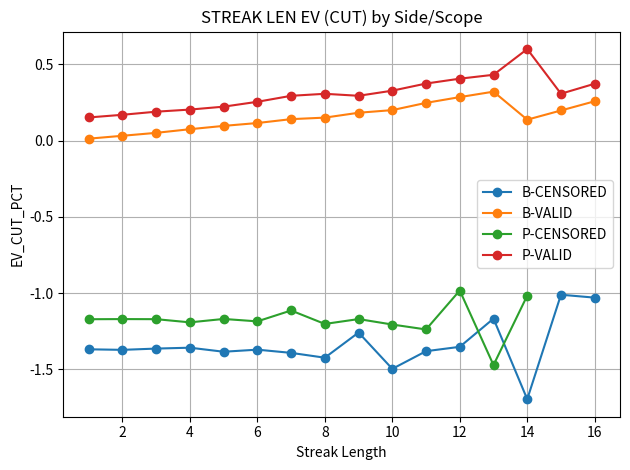
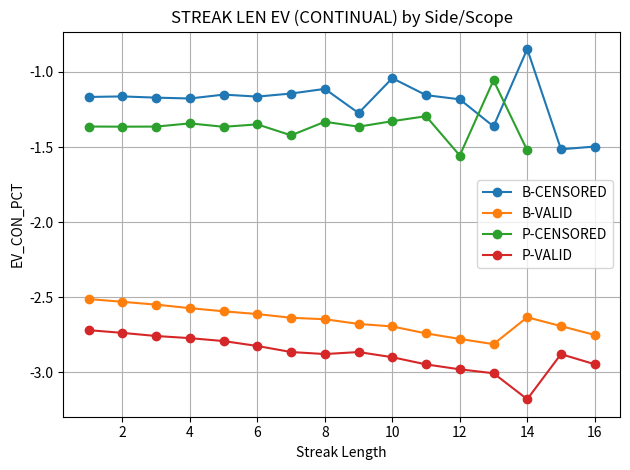

Write the Python code that produced these figures, in order.
# plot_streak_ev_embedded.py
# All data embedded (no file I/O). Source: PY_BAC_STREAK_dist.csv

import matplotlib.pyplot as plt

DATA = [
    {'ev_con_pct': -2.5122, 'ev_cut_pct': 0.0125095, 'scope': 'VALID', 'side': 'B', 'streak_len': 1},
    {'ev_con_pct': -2.53067, 'ev_cut_pct': 0.0314604, 'scope': 'VALID', 'side': 'B', 'streak_len': 2},
    {'ev_con_pct': -2.54941, 'ev_cut_pct': 0.0506792, 'scope': 'VALID', 'side': 'B', 'streak_len': 3},
    {'ev_con_pct': -2.5727, 'ev_cut_pct': 0.0745679, 'scope': 'VALID', 'side': 'B', 'streak_len': 4},
    {'ev_con_pct': -2.59389, 'ev_cut_pct': 0.0962952, 'scope': 'VALID', 'side': 'B', 'streak_len': 5},
    {'ev_con_pct': -2.61215, 'ev_cut_pct': 0.115028, 'scope': 'VALID', 'side': 'B', 'streak_len': 6},
    {'ev_con_pct': -2.63702, 'ev_cut_pct': 0.140531, 'scope': 'VALID', 'side': 'B', 'streak_len': 7},
    {'ev_con_pct': -2.64665, 'ev_cut_pct': 0.150409, 'scope': 'VALID', 'side': 'B', 'streak_len': 8},
    {'ev_con_pct': -2.67782, 'ev_cut_pct': 0.18238, 'scope': 'VALID', 'side': 'B', 'streak_len': 9},
    {'ev_con_pct': -2.69473, 'ev_cut_pct': 0.199728, 'scope': 'VALID', 'side': 'B', 'streak_len': 10},
    {'ev_con_pct': -2.741, 'ev_cut_pct': 0.247182, 'scope': 'VALID', 'side': 'B', 'streak_len': 11},
    {'ev_con_pct': -2.77782, 'ev_cut_pct': 0.284944, 'scope': 'VALID', 'side': 'B', 'streak_len': 12},
    {'ev_con_pct': -2.81259, 'ev_cut_pct': 0.32061, 'scope': 'VALID', 'side': 'B', 'streak_len': 13},
    {'ev_con_pct': -2.6336, 'ev_cut_pct': 0.137025, 'scope': 'VALID', 'side': 'B', 'streak_len': 14},
    {'ev_con_pct': -2.69237, 'ev_cut_pct': 0.197298, 'scope': 'VALID', 'side': 'B', 'streak_len': 15},
    {'ev_con_pct': -2.75122, 'ev_cut_pct': 0.257663, 'scope': 'VALID', 'side': 'B', 'streak_len': 16},


    {'ev_con_pct': -2.71955, 'ev_cut_pct': 0.151561, 'scope': 'VALID', 'side': 'P', 'streak_len': 1},
    {'ev_con_pct': -2.73746, 'ev_cut_pct': 0.169026, 'scope': 'VALID', 'side': 'P', 'streak_len': 2},
    {'ev_con_pct': -2.75834, 'ev_cut_pct': 0.189381, 'scope': 'VALID', 'side': 'P', 'streak_len': 3},
    {'ev_con_pct': -2.77253, 'ev_cut_pct': 0.203214, 'scope': 'VALID', 'side': 'P', 'streak_len': 4},
    {'ev_con_pct': -2.79206, 'ev_cut_pct': 0.222262, 'scope': 'VALID', 'side': 'P', 'streak_len': 5},
    {'ev_con_pct': -2.82481, 'ev_cut_pct': 0.254194, 'scope': 'VALID', 'side': 'P', 'streak_len': 6},
    {'ev_con_pct': -2.86505, 'ev_cut_pct': 0.293426, 'scope': 'VALID', 'side': 'P', 'streak_len': 7},
    {'ev_con_pct': -2.87858, 'ev_cut_pct': 0.306614, 'scope': 'VALID', 'side': 'P', 'streak_len': 8},
    {'ev_con_pct': -2.86518, 'ev_cut_pct': 0.293553, 'scope': 'VALID', 'side': 'P', 'streak_len': 9},
    {'ev_con_pct': -2.89958, 'ev_cut_pct': 0.327088, 'scope': 'VALID', 'side': 'P', 'streak_len': 10},
    {'ev_con_pct': -2.94745, 'ev_cut_pct': 0.373765, 'scope': 'VALID', 'side': 'P', 'streak_len': 11},
    {'ev_con_pct': -2.9802, 'ev_cut_pct': 0.405696, 'scope': 'VALID', 'side': 'P', 'streak_len': 12},
    {'ev_con_pct': -3.00633, 'ev_cut_pct': 0.431167, 'scope': 'VALID', 'side': 'P', 'streak_len': 13},
    {'ev_con_pct': -3.17928, 'ev_cut_pct': 0.599797, 'scope': 'VALID', 'side': 'P', 'streak_len': 14},
    {'ev_con_pct': -2.87909, 'ev_cut_pct': 0.307115, 'scope': 'VALID', 'side': 'P', 'streak_len': 15},
    {'ev_con_pct': -2.94627, 'ev_cut_pct': 0.372618, 'scope': 'VALID', 'side': 'P', 'streak_len': 16},
    
    {'ev_con_pct': -1.16633, 'ev_cut_pct': -1.36786, 'scope': 'CENSORED', 'side': 'B', 'streak_len': 1},
    {'ev_con_pct': -1.16281, 'ev_cut_pct': -1.37148, 'scope': 'CENSORED', 'side': 'B', 'streak_len': 2},
    {'ev_con_pct': -1.17095, 'ev_cut_pct': -1.36313, 'scope': 'CENSORED', 'side': 'B', 'streak_len': 3},
    {'ev_con_pct': -1.17661, 'ev_cut_pct': -1.35732, 'scope': 'CENSORED', 'side': 'B', 'streak_len': 4},
    {'ev_con_pct': -1.15077, 'ev_cut_pct': -1.38383, 'scope': 'CENSORED', 'side': 'B', 'streak_len': 5},
    {'ev_con_pct': -1.16406, 'ev_cut_pct': -1.3702, 'scope': 'CENSORED', 'side': 'B', 'streak_len': 6},
    {'ev_con_pct': -1.14355, 'ev_cut_pct': -1.39123, 'scope': 'CENSORED', 'side': 'B', 'streak_len': 7},
    {'ev_con_pct': -1.11265, 'ev_cut_pct': -1.42293, 'scope': 'CENSORED', 'side': 'B', 'streak_len': 8},
    {'ev_con_pct': -1.27345, 'ev_cut_pct': -1.258, 'scope': 'CENSORED', 'side': 'B', 'streak_len': 9},
    {'ev_con_pct': -1.0414, 'ev_cut_pct': -1.496, 'scope': 'CENSORED', 'side': 'B', 'streak_len': 10},
    {'ev_con_pct': -1.1543, 'ev_cut_pct': -1.3802, 'scope': 'CENSORED', 'side': 'B', 'streak_len': 11},
    {'ev_con_pct': -1.18216, 'ev_cut_pct': -1.35162, 'scope': 'CENSORED', 'side': 'B', 'streak_len': 12},
    {'ev_con_pct': -1.36235, 'ev_cut_pct': -1.16682, 'scope': 'CENSORED', 'side': 'B', 'streak_len': 13},
    {'ev_con_pct': -0.847413, 'ev_cut_pct': -1.69496, 'scope': 'CENSORED', 'side': 'B', 'streak_len': 14},
    {'ev_con_pct': -1.51505, 'ev_cut_pct': -1.01021, 'scope': 'CENSORED', 'side': 'B', 'streak_len': 15},
    {'ev_con_pct': -1.49645, 'ev_cut_pct': -1.02929, 'scope': 'CENSORED', 'side': 'B', 'streak_len': 16},
    
    {'ev_con_pct': -1.36334, 'ev_cut_pct': -1.17074, 'scope': 'CENSORED', 'side': 'P', 'streak_len': 1},
    {'ev_con_pct': -1.36425, 'ev_cut_pct': -1.16985, 'scope': 'CENSORED', 'side': 'P', 'streak_len': 2},
    {'ev_con_pct': -1.36369, 'ev_cut_pct': -1.17041, 'scope': 'CENSORED', 'side': 'P', 'streak_len': 3},
    {'ev_con_pct': -1.34229, 'ev_cut_pct': -1.19127, 'scope': 'CENSORED', 'side': 'P', 'streak_len': 4},
    {'ev_con_pct': -1.36516, 'ev_cut_pct': -1.16897, 'scope': 'CENSORED', 'side': 'P', 'streak_len': 5},
    {'ev_con_pct': -1.34895, 'ev_cut_pct': -1.18477, 'scope': 'CENSORED', 'side': 'P', 'streak_len': 6},
    {'ev_con_pct': -1.42209, 'ev_cut_pct': -1.11346, 'scope': 'CENSORED', 'side': 'P', 'streak_len': 7},
    {'ev_con_pct': -1.33158, 'ev_cut_pct': -1.20171, 'scope': 'CENSORED', 'side': 'P', 'streak_len': 8},
    {'ev_con_pct': -1.36436, 'ev_cut_pct': -1.16975, 'scope': 'CENSORED', 'side': 'P', 'streak_len': 9},
    {'ev_con_pct': -1.32765, 'ev_cut_pct': -1.20554, 'scope': 'CENSORED', 'side': 'P', 'streak_len': 10},
    {'ev_con_pct': -1.29458, 'ev_cut_pct': -1.23779, 'scope': 'CENSORED', 'side': 'P', 'streak_len': 11},
    {'ev_con_pct': -1.55639, 'ev_cut_pct': -0.982516, 'scope': 'CENSORED', 'side': 'P', 'streak_len': 12},
    {'ev_con_pct': -1.0553, 'ev_cut_pct': -1.47108, 'scope': 'CENSORED', 'side': 'P', 'streak_len': 13},
    {'ev_con_pct': -1.52196, 'ev_cut_pct': -1.01609, 'scope': 'CENSORED', 'side': 'P', 'streak_len': 14},

]

def group_series(metric: str):
    """
    Returns dict:
      key = "B-VALID" etc
      value = (x_list, y_list) sorted by streak_len
    """
    buckets = {}
    for r in DATA:
        key = f"{r['side']}-{r['scope']}"
        buckets.setdefault(key, []).append(r)

    series = {}
    for key, rows in buckets.items():
        rows_sorted = sorted(rows, key=lambda x: int(x["streak_len"]))
        x = [int(rr["streak_len"]) for rr in rows_sorted]
        y = [float(rr[metric]) for rr in rows_sorted]
        series[key] = (x, y)
    return series

def plot_metric(metric: str, title: str, y_label: str):
    series = group_series(metric)

    plt.figure()
    for key, (x, y) in sorted(series.items()):
        plt.plot(x, y, marker="o", label=key)

    plt.title(title)
    plt.xlabel("Streak Length")
    plt.ylabel(y_label)
    plt.grid(True)
    plt.legend()
    plt.tight_layout()

def main():
    plot_metric(
        metric="ev_cut_pct",
        title="STREAK LEN EV (CUT) by Side/Scope",
        y_label="EV_CUT_PCT",
    )
    plot_metric(
        metric="ev_con_pct",
        title="STREAK LEN EV (CONTINUAL) by Side/Scope",
        y_label="EV_CON_PCT",
    )
    plt.show()

if __name__ == "__main__":
    main()
